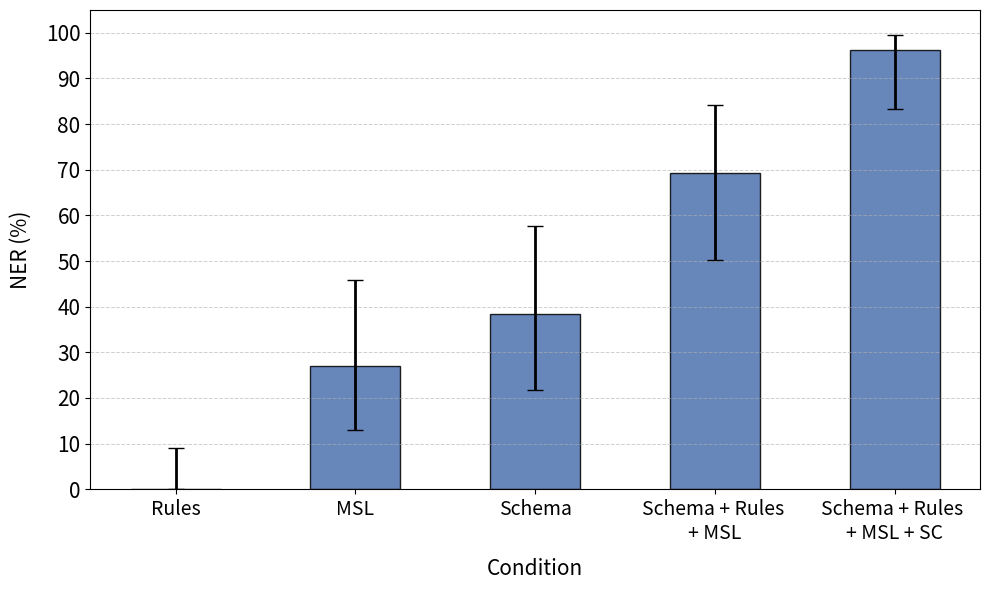

Write the Python code that produced this figure.
import numpy as np
import matplotlib.pyplot as plt
import pandas as pd
from scipy.stats import beta
import os

# Function to compute 95% confidence intervals using a Beta distribution
def proportion_ci(n, p):
    a = n * p + 0.5
    b = n * (1 - p) + 0.5
    p0_025 = beta.isf(1 - 0.025, a, b)  # 2.5% percentile
    p0_975 = beta.isf(1 - 0.975, a, b)  # 97.5% percentile
    return pd.Series({'p0_025': p0_025, 'p0_975': p0_975})

# Labels for different conditions
conditions = ["Rules", "MSL", "Schema", 
              "Schema + Rules \n+ MSL", "Schema + Rules \n+ MSL + SC"]

# Experiment results (converted to proportions)
n_trials = 26  
results_50 = np.array([0, 7, 10, 18, 25]) / n_trials  

# Compute confidence intervals
ci_50 = [proportion_ci(n_trials, p) for p in results_50]
ci_50 = pd.DataFrame(ci_50)

# Convert to percentages
results_50 *= 100
ci_50 *= 100
errors = np.abs(ci_50[['p0_025', 'p0_975']].sub(results_50, axis=0).T.values)

# Set up figure and axis
fig, ax = plt.subplots(figsize=(10, 6))

# Define bar width and positions
x = np.arange(len(conditions))
bar_width = 0.5  

# Plot bars with error bars
ax.bar(x, results_50, width=bar_width, color='#4C72B0', edgecolor='black', 
       alpha=0.85, label="Non-Empty Output Rate", yerr=errors, capsize=6, error_kw={'elinewidth': 2})

# Add grid for readability
ax.grid(axis='y', linestyle='--', linewidth=0.7, alpha=0.6)

# Formatting
ax.set_xticks(x)
ax.set_xticklabels(conditions, fontsize=14)
ax.set_yticks(np.arange(0, 110, 10))
ax.set_ylim(0, 105)
ax.set_yticklabels(np.arange(0, 110, 10), fontsize=15)

# Labels and title
ax.set_ylabel("NER (%)", fontsize=15, labelpad=10)
ax.set_xlabel("Condition", fontsize=15, labelpad=10)
# ax.set_title("Effect of Different Conditions on NER", fontsize=16, pad=15)

save_path = "Visualise/nor/nor.png"
os.makedirs(os.path.dirname(save_path), exist_ok=True)

# Show and save the plot
plt.tight_layout()
plt.savefig(save_path, dpi=300)
plt.show()